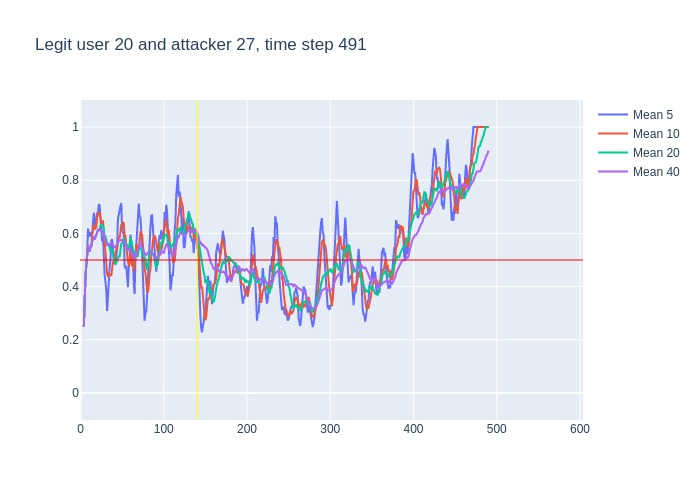

The table this chart was drawn from, first rows:
, time, confidence, avg_5_conf, avg_10_conf, avg_20_conf, avg_40_conf, real_user, predicted, user_count
0, 3, 0.25, , , , , 20, 20, 16
1, 4, 0.54, 0.25, 0.25, 0.25, 0.25, 20, 20, 16
2, 5, 0.53, 0.395, 0.395, 0.395, 0.395, 20, 20, 16
3, 6, 0.61, 0.44, 0.44, 0.44, 0.44, 20, 20, 16
4, 7, 0.65, 0.4825, 0.4825, 0.4825, 0.4825, 20, 20, 16
5, 8, 0.76, 0.516, 0.516, 0.516, 0.516, 20, 20, 16
6, 9, 0.43, 0.618, 0.5567, 0.5567, 0.5567, 20, 20, 16
7, 10, 0.49, 0.596, 0.5386, 0.5386, 0.5386, 20, 20, 16
8, 11, 0.69, 0.588, 0.5325, 0.5325, 0.5325, 20, 20, 16
9, 12, 0.57, 0.604, 0.55, 0.55, 0.55, 20, 20, 16
10, 13, 0.74, 0.588, 0.552, 0.552, 0.552, 20, 20, 16
11, 14, 0.71, 0.584, 0.601, 0.5691, 0.5691, 20, 20, 16
12, 15, 0.68, 0.64, 0.618, 0.5808, 0.5808, 20, 20, 16
13, 16, 0.43, 0.678, 0.633, 0.5885, 0.5885, 20, 20, 16
14, 17, 0.72, 0.626, 0.615, 0.5771, 0.5771, 20, 20, 16
15, 18, 0.77, 0.656, 0.622, 0.5867, 0.5867, 20, 20, 16
16, 19, 0.78, 0.662, 0.623, 0.5981, 0.5981, 20, 20, 16
17, 20, 0.69, 0.676, 0.658, 0.6088, 0.6088, 20, 20, 16
18, 21, 0.59, 0.678, 0.678, 0.6133, 0.6133, 20, 20, 16
19, 22, 0.69, 0.71, 0.668, 0.6121, 0.6121, 20, 20, 16
20, 23, 0.54, 0.704, 0.68, 0.616, 0.616, 20, 20, 16
21, 24, 0.57, 0.658, 0.66, 0.6305, 0.6124, 20, 20, 16
22, 25, 0.46, 0.616, 0.646, 0.632, 0.6105, 20, 20, 16
23, 26, 0.68, 0.57, 0.624, 0.6285, 0.6039, 20, 20, 16
24, 27, 0.28, 0.588, 0.649, 0.632, 0.6071, 20, 22, 16
25, 28, 0.23, 0.506, 0.605, 0.6135, 0.594, 20, 20, 16
26, 29, 0.43, 0.444, 0.551, 0.587, 0.58, 20, 20, 16
27, 30, 0.31, 0.416, 0.516, 0.587, 0.5744, 20, 20, 16
28, 31, 0.29, 0.386, 0.478, 0.578, 0.565, 20, 20, 16
29, 32, 0.57, 0.308, 0.448, 0.558, 0.5555, 20, 20, 16
30, 33, 0.7, 0.366, 0.436, 0.558, 0.556, 20, 20, 16
31, 34, 0.49, 0.46, 0.452, 0.556, 0.5606, 20, 20, 16
32, 35, 0.47, 0.472, 0.444, 0.545, 0.5584, 20, 20, 16
33, 36, 0.63, 0.504, 0.445, 0.5345, 0.5558, 20, 20, 16
34, 37, 0.6, 0.572, 0.44, 0.5445, 0.5579, 20, 20, 16
35, 38, 0.46, 0.578, 0.472, 0.5385, 0.5591, 20, 20, 16
36, 39, 0.35, 0.53, 0.495, 0.523, 0.5564, 20, 20, 16
37, 40, 0.44, 0.502, 0.487, 0.5015, 0.5508, 20, 20, 16
38, 41, 0.56, 0.496, 0.5, 0.489, 0.5479, 20, 20, 16
39, 42, 0.73, 0.482, 0.527, 0.4875, 0.5482, 20, 20, 16
40, 43, 0.67, 0.508, 0.543, 0.4895, 0.5527, 20, 20, 16
41, 44, 0.88, 0.55, 0.54, 0.496, 0.5632, 20, 20, 16
42, 45, 0.55, 0.656, 0.579, 0.5115, 0.5717, 20, 20, 16
43, 46, 0.58, 0.678, 0.587, 0.516, 0.5723, 20, 20, 16
44, 47, 0.84, 0.682, 0.582, 0.511, 0.5715, 20, 20, 16
45, 48, 0.72, 0.704, 0.606, 0.539, 0.5762, 20, 20, 16
46, 49, 0.36, 0.714, 0.632, 0.5635, 0.5752, 20, 20, 16
47, 50, 0.52, 0.61, 0.633, 0.56, 0.5735, 20, 20, 16
48, 51, 0.54, 0.604, 0.641, 0.5705, 0.5742, 20, 20, 16
49, 52, 0.25, 0.596, 0.639, 0.583, 0.5705, 20, 20, 16
50, 53, 0.67, 0.478, 0.591, 0.567, 0.5625, 20, 20, 16
51, 54, 0.41, 0.468, 0.591, 0.5655, 0.5607, 20, 20, 16
52, 55, 0.31, 0.478, 0.544, 0.5615, 0.5533, 20, 8, 16
53, 56, 0.35, 0.436, 0.52, 0.5535, 0.544, 20, 20, 16
54, 57, 0.62, 0.398, 0.497, 0.5395, 0.542, 20, 20, 16
55, 58, 0.86, 0.472, 0.475, 0.5405, 0.5395, 20, 20, 16
56, 59, 0.84, 0.51, 0.489, 0.5605, 0.5418, 20, 20, 16
57, 60, 0.18, 0.596, 0.537, 0.585, 0.5433, 20, 18, 16
58, 61, 0.27, 0.57, 0.503, 0.572, 0.5305, 20, 18, 16
59, 62, 0.42, 0.554, 0.476, 0.5575, 0.5225, 20, 20, 16
... 428 more rows
